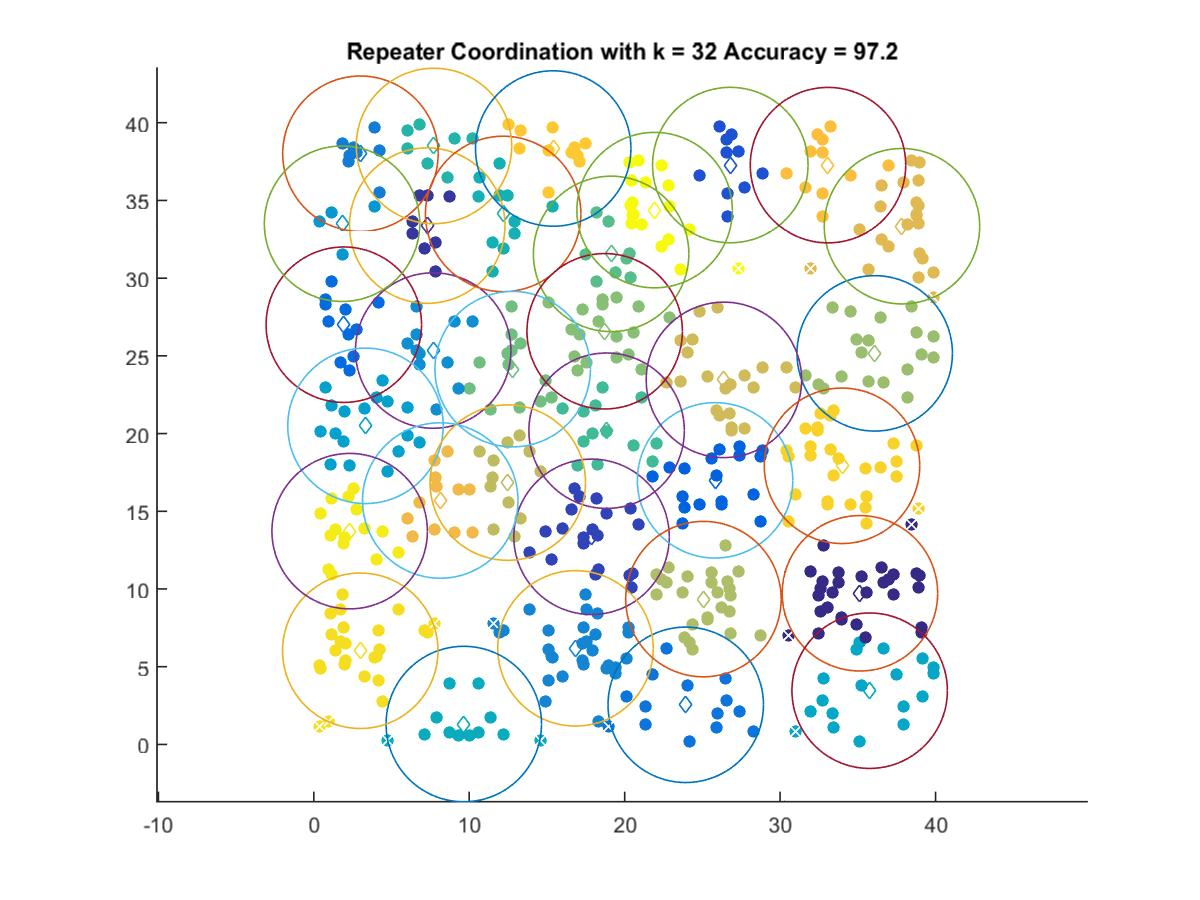

The table this chart was drawn from, first rows:
35.137, 9.723
7.297, 33.38
17.87, 13.36
26.8, 37.28
25.82, 16.99
1.929, 27
23.93, 2.548
2.999, 38
16.84, 6.181
7.681, 25.34
1.815, 33.5
3.323, 20.5
35.76, 3.455
9.649, 1.311
12.18, 34.13
7.732, 38.5
18.84, 20.18
19.13, 31.56
12.79, 24.14
18.71, 26.58
36.09, 25.16
25.07, 9.35
12.48, 16.85
26.39, 23.45
37.84, 33.34
8.134, 15.69
33.08, 37.27
15.4, 38.34
33.98, 17.93
2.988, 6.024
2.306, 13.72
21.93, 34.38
